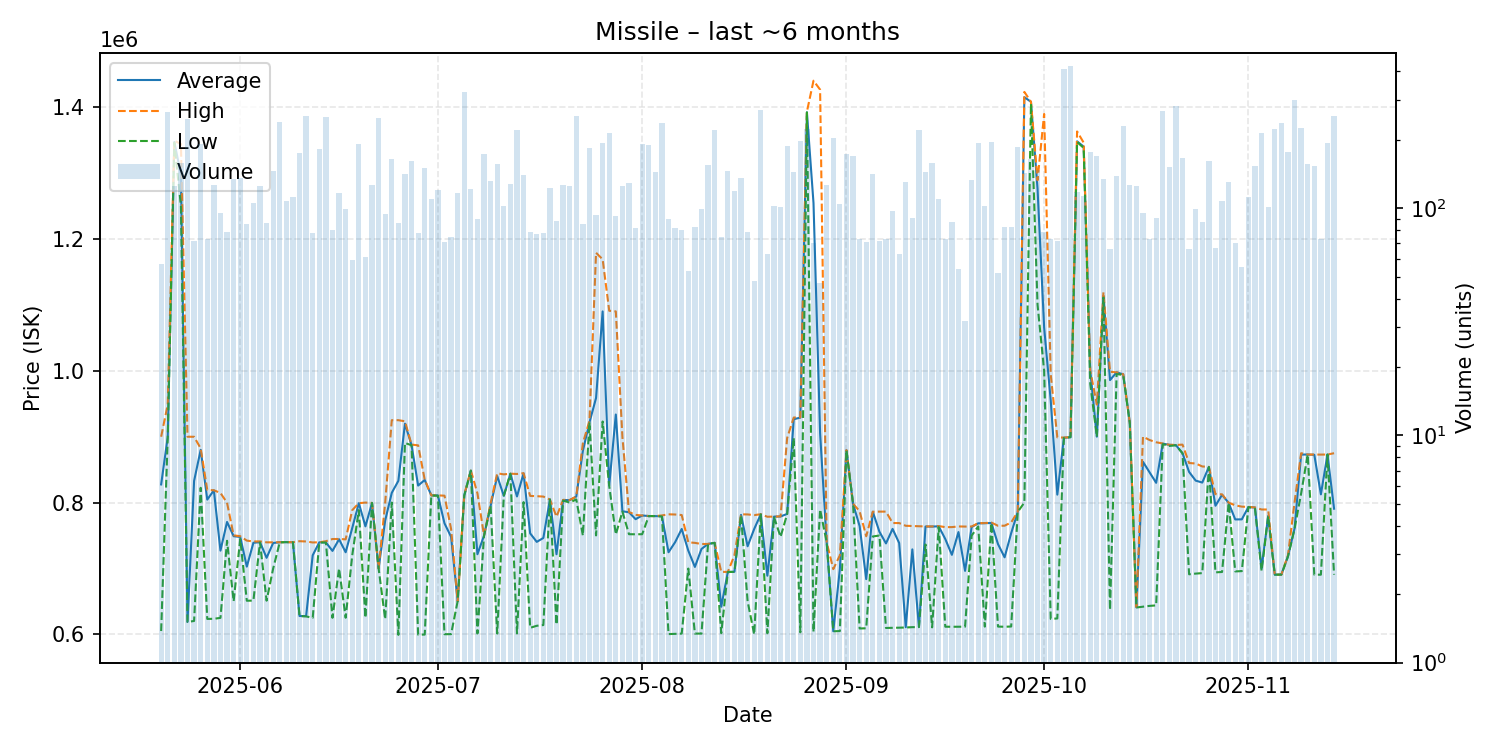

The table this chart was drawn from, first rows:
date, average, highest, lowest, order_count, volume
2025-05-20, 827530, 899900, 605150, 48, 57
2025-05-21, 899500, 948900, 899000, 71, 264
2025-05-22, 1347000, 1349000, 1346000, 41, 125
2025-05-23, 1298000, 1344000, 1250000, 70, 159
2025-05-24, 618900, 899900, 618900, 57, 247
2025-05-25, 832856, 899800, 620400, 46, 72
2025-05-26, 880000, 882200, 822400, 56, 192
2025-05-27, 804515, 819100, 623500, 42, 73
2025-05-28, 818600, 818700, 623700, 64, 126
2025-05-29, 727116, 814600, 625100, 52, 95
2025-05-30, 770587, 799700, 742000, 57, 79
2025-05-31, 749000, 750300, 650200, 63, 135
2025-06-01, 747900, 749000, 744600, 63, 136
2025-06-02, 702832, 742300, 651100, 56, 85
2025-06-03, 739000, 741000, 651300, 66, 106
2025-06-04, 740000, 741100, 739700, 45, 125
2025-06-05, 716210, 739700, 651200, 51, 86
2025-06-06, 738700, 739700, 700000, 63, 146
2025-06-07, 739800, 739900, 739700, 65, 240
2025-06-08, 740000, 740000, 740000, 64, 108
2025-06-09, 739800, 739900, 739800, 62, 112
2025-06-10, 627900, 741400, 627800, 49, 175
2025-06-11, 627800, 741000, 627300, 49, 256
2025-06-12, 720032, 739500, 625200, 45, 78
2025-06-13, 739700, 739800, 739500, 48, 182
2025-06-14, 739600, 741400, 739400, 71, 252
2025-06-15, 726672, 744700, 625200, 42, 80
2025-06-16, 744400, 744800, 700000, 48, 117
2025-06-17, 724640, 744200, 625300, 50, 99
2025-06-18, 761439, 788500, 720000, 29, 59
2025-06-19, 799100, 799100, 788600, 66, 191
2025-06-20, 763930, 800000, 625300, 41, 61
2025-06-21, 799500, 799500, 799500, 55, 126
2025-06-22, 700100, 700100, 700100, 76, 249
2025-06-23, 772868, 799900, 623100, 54, 94
2025-06-24, 814800, 925000, 800000, 54, 164
2025-06-25, 833052, 925000, 599300, 42, 86
2025-06-26, 919700, 923300, 890400, 55, 141
2025-06-27, 887000, 888000, 887000, 41, 161
2025-06-28, 825812, 886800, 599600, 52, 78
2025-06-29, 834300, 834700, 599750, 63, 150
2025-06-30, 810900, 810900, 810800, 52, 110
2025-07-01, 810800, 810900, 810450, 49, 120
2025-07-02, 768520, 810450, 600300, 52, 71
2025-07-03, 747995, 760000, 600400, 44, 75
2025-07-04, 650500, 650500, 650500, 54, 117
2025-07-05, 810900, 812000, 810800, 74, 325
2025-07-06, 848400, 848600, 848400, 57, 121
2025-07-07, 721641, 814000, 601400, 41, 90
2025-07-08, 749900, 750000, 749800, 42, 173
2025-07-09, 795000, 799000, 794800, 46, 132
2025-07-10, 840300, 844400, 601300, 63, 157
2025-07-11, 810200, 842800, 810200, 53, 102
2025-07-12, 843800, 843800, 843800, 56, 128
2025-07-13, 809300, 843400, 601500, 60, 220
2025-07-14, 844300, 844600, 800700, 49, 140
2025-07-15, 753325, 810100, 610000, 38, 79
2025-07-16, 740397, 809700, 613100, 43, 77
2025-07-17, 746312, 809100, 614200, 35, 78
2025-07-18, 804700, 804700, 804700, 43, 123
... 119 more rows
